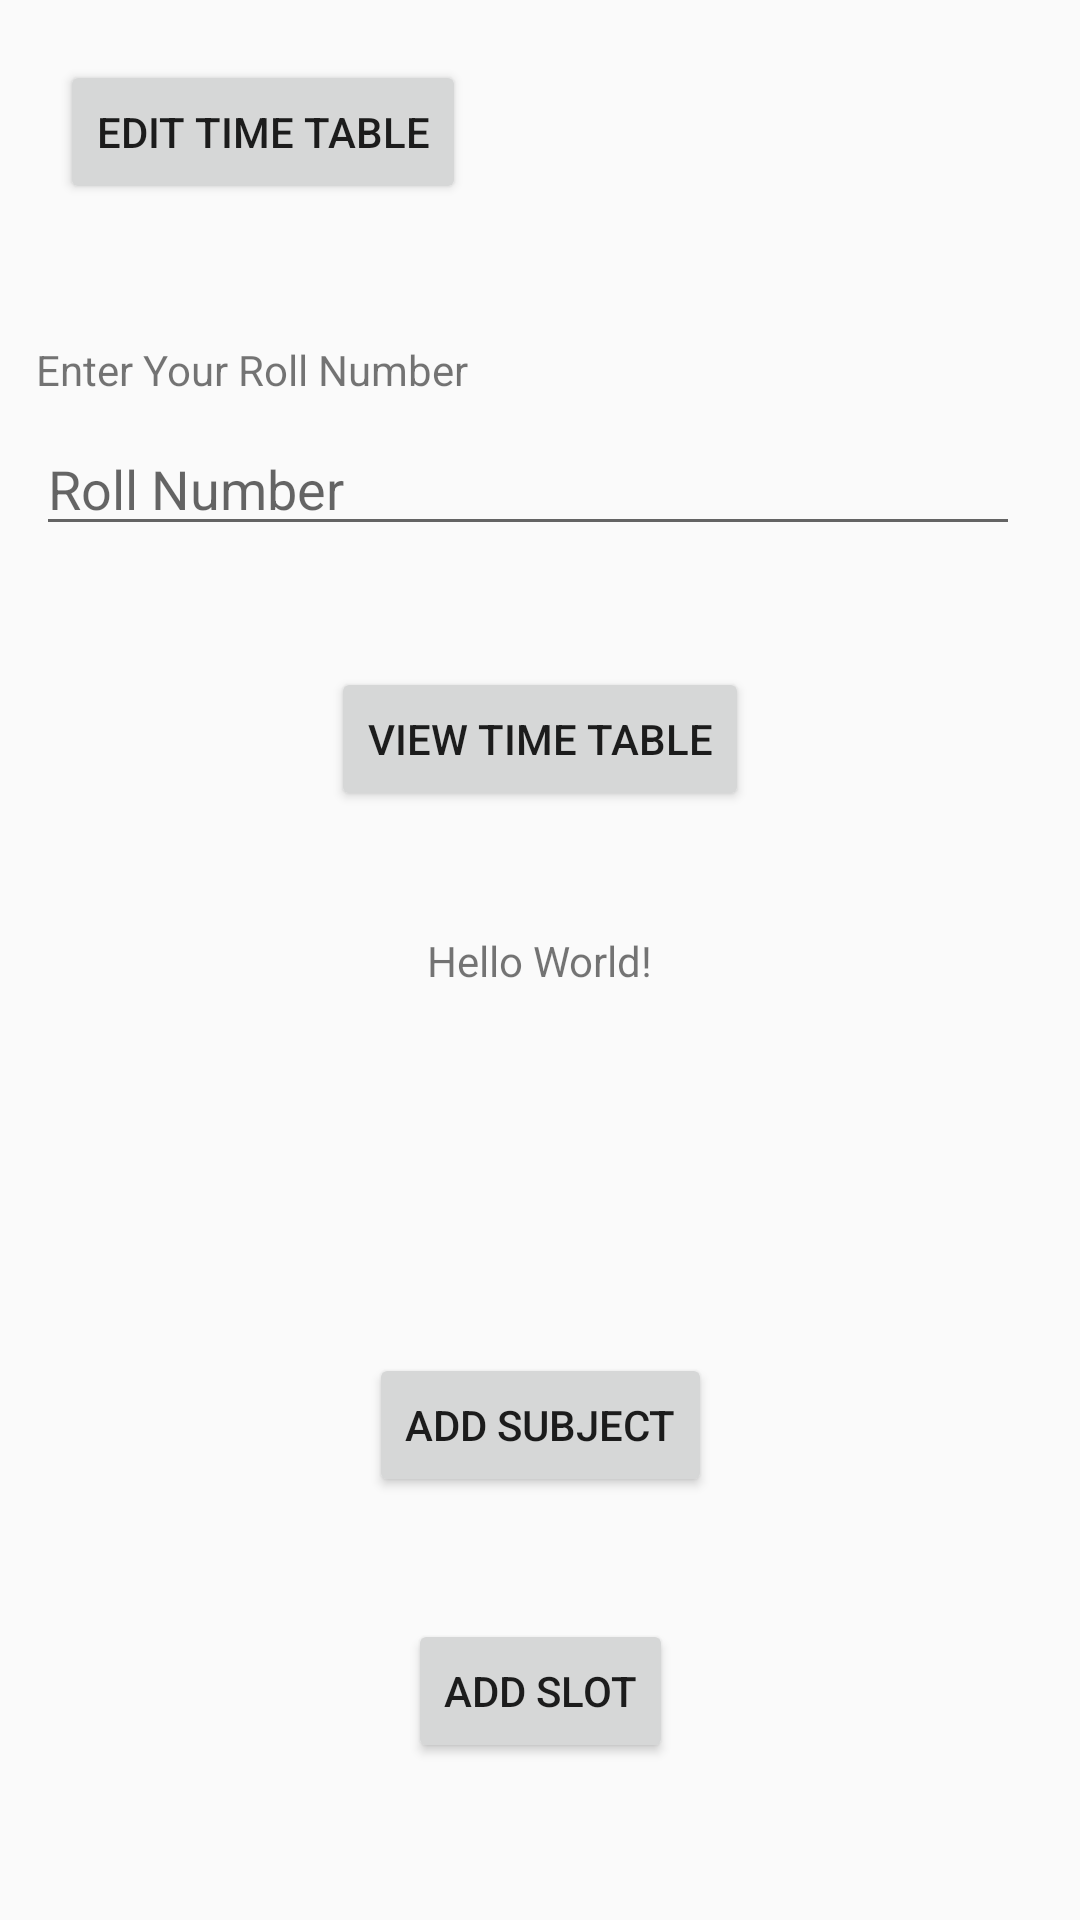

Layout XML and referenced resources for this Android screen:
<!-- AndroidManifest.xml: application theme Theme.AppCompat.Light.NoActionBar -->
<!-- res/layout/activity_main.xml -->
<?xml version="1.0" encoding="utf-8"?>
<androidx.constraintlayout.widget.ConstraintLayout xmlns:android="http://schemas.android.com/apk/res/android"
    xmlns:app="http://schemas.android.com/apk/res-auto"
    xmlns:tools="http://schemas.android.com/tools"
    android:layout_width="match_parent"
    android:layout_height="match_parent"
    android:padding="12dp"
    tools:context=".activity.MainActivity">

    <EditText
        android:id="@+id/roll_number_edit_text"
        android:layout_width="match_parent"
        android:layout_height="wrap_content"
        android:layout_marginTop="8dp"
        android:layout_marginEnd="8dp"
        android:layout_marginBottom="8dp"
        android:hint="@string/roll_number"
        android:inputType="number"
        app:layout_constraintBottom_toTopOf="@+id/textView2"
        app:layout_constraintEnd_toEndOf="parent"
        app:layout_constraintTop_toTopOf="parent" />

    <TextView
        android:id="@+id/textView2"
        android:layout_width="wrap_content"
        android:layout_height="wrap_content"
        android:text="Hello World!"
        app:layout_constraintBottom_toBottomOf="parent"
        app:layout_constraintLeft_toLeftOf="parent"
        app:layout_constraintRight_toRightOf="parent"
        app:layout_constraintTop_toTopOf="parent" />

    <TextView
        android:id="@+id/roll_number_text_view"
        android:layout_width="match_parent"
        android:layout_height="wrap_content"
        android:layout_marginBottom="8dp"
        android:text="@string/enter_your_roll_number"
        app:layout_constraintBottom_toTopOf="@+id/roll_number_edit_text"
        tools:layout_editor_absoluteX="20dp" />

    <Button
        android:id="@+id/add_subject"
        android:layout_width="wrap_content"
        android:layout_height="wrap_content"
        android:layout_marginStart="8dp"
        android:layout_marginEnd="8dp"
        android:layout_marginBottom="8dp"
        android:onClick="AddSubjectDialogBox"
        android:text="@string/add_subject"
        app:layout_constraintBottom_toBottomOf="parent"
        app:layout_constraintEnd_toEndOf="parent"
        app:layout_constraintStart_toStartOf="parent"
        app:layout_constraintTop_toBottomOf="@+id/textView2" />

    <Button
        android:id="@+id/add_slot"
        android:layout_width="wrap_content"
        android:layout_height="wrap_content"
        android:layout_marginStart="8dp"
        android:layout_marginTop="8dp"
        android:layout_marginEnd="8dp"
        android:layout_marginBottom="8dp"
        android:text="@string/add_slot"
        android:onClick="AddSlotDialogBox"
        app:layout_constraintBottom_toBottomOf="parent"
        app:layout_constraintEnd_toEndOf="parent"
        app:layout_constraintStart_toStartOf="parent"
        app:layout_constraintTop_toBottomOf="@+id/add_subject" />

    <Button
        android:id="@+id/view_time_table"
        android:layout_width="wrap_content"
        android:layout_height="wrap_content"
        android:layout_marginStart="8dp"
        android:layout_marginTop="8dp"
        android:layout_marginEnd="8dp"
        android:layout_marginBottom="8dp"
        android:onClick="ViewTimeTable"
        android:text="@string/view_time_table"
        app:layout_constraintBottom_toTopOf="@+id/textView2"
        app:layout_constraintEnd_toEndOf="parent"
        app:layout_constraintStart_toStartOf="parent"
        app:layout_constraintTop_toBottomOf="@+id/roll_number_edit_text" />

    <Button
        android:layout_width="wrap_content"
        android:layout_height="wrap_content"
        android:layout_marginStart="8dp"
        android:layout_marginTop="8dp"
        android:onClick="EditTimeTable"
        android:text="Edit time table"
        app:layout_constraintStart_toStartOf="parent"
        app:layout_constraintTop_toTopOf="parent" />

</androidx.constraintlayout.widget.ConstraintLayout>
<!-- resources referenced by this layout -->
<resources>
  <string name="add_slot">Add Slot</string>
  <string name="add_subject">Add Subject</string>
  <string name="enter_your_roll_number">Enter Your Roll Number</string>
  <string name="roll_number">Roll Number</string>
  <string name="view_time_table">View Time Table</string>
</resources>
